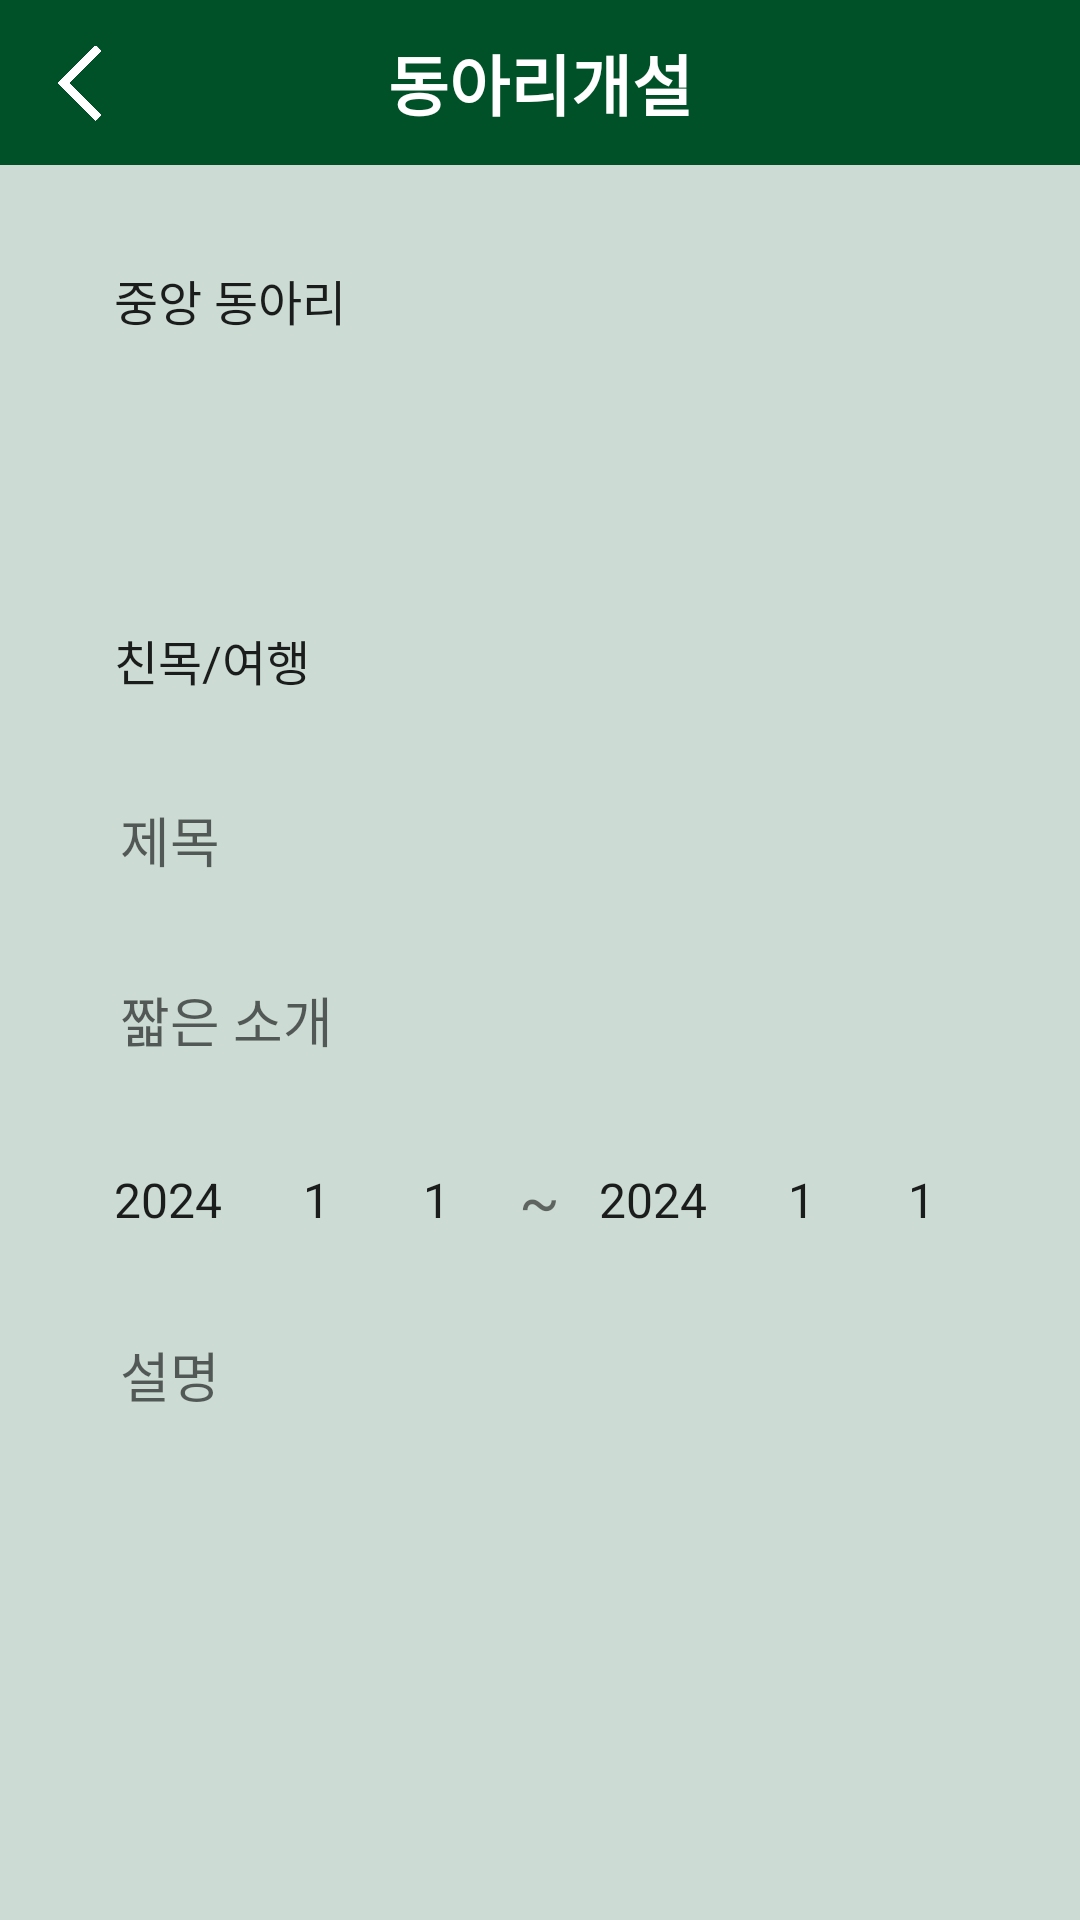

Layout XML and referenced resources for this Android screen:
<!-- AndroidManifest.xml: application theme Theme.ClubApplication -->
<!-- res/layout/activity_make_club.xml -->
<?xml version="1.0" encoding="utf-8"?>
<LinearLayout xmlns:android="http://schemas.android.com/apk/res/android"
    xmlns:app="http://schemas.android.com/apk/res-auto"
    xmlns:tools="http://schemas.android.com/tools"
    android:layout_width="match_parent"
    android:layout_height="match_parent"
    android:background="@color/yellow_green"
    android:orientation="vertical"
    tools:context=".MakeClubActivity">

    <androidx.constraintlayout.widget.ConstraintLayout
        android:layout_width="match_parent"
        android:layout_height="55dp"
        android:background="@color/green">

        <ImageView
            android:id="@+id/backImage"
            android:layout_width="25dp"
            android:layout_height="40dp"
            android:layout_marginStart="14dp"
            app:layout_constraintBottom_toBottomOf="parent"
            app:layout_constraintStart_toStartOf="parent"
            app:layout_constraintTop_toTopOf="parent"
            app:srcCompat="@drawable/backward" />

        <TextView
            android:layout_width="wrap_content"
            android:layout_height="wrap_content"
            android:layout_weight="10"
            android:gravity="center"
            android:text="동아리개설"
            android:textColor="#FFFFFF"
            android:textSize="22sp"
            android:textStyle="bold"
            app:layout_constraintBottom_toBottomOf="parent"
            app:layout_constraintEnd_toEndOf="parent"
            app:layout_constraintHorizontal_bias="0.5"
            app:layout_constraintStart_toStartOf="parent"
            app:layout_constraintTop_toTopOf="parent"
            app:layout_constraintVertical_bias="0.5" />

    </androidx.constraintlayout.widget.ConstraintLayout>

    <Spinner
        android:id="@+id/boundSpinner"
        android:layout_width="300dp"
        android:layout_height="50dp"
        android:layout_gravity="center"
        android:layout_marginTop="20dp"
        android:background="@drawable/edit_background"
        android:entries="@array/bound_arrays" />

    <Spinner
        android:id="@+id/limitSpinner"
        android:layout_width="300dp"
        android:layout_height="50dp"
        android:layout_gravity="center"
        android:layout_marginTop="10dp"
        android:background="@drawable/edit_background"
        tools:ignore="SpeakableTextPresentCheck" />

    <Spinner
        android:id="@+id/typeSpinner"
        android:layout_width="300dp"
        android:layout_height="50dp"
        android:layout_gravity="center"
        android:layout_marginTop="10dp"
        android:background="@drawable/edit_background"
        android:entries="@array/type_arrays" />

    <EditText
        android:id="@+id/titleEdit"
        android:layout_width="300dp"
        android:layout_height="50dp"
        android:layout_gravity="center"
        android:layout_marginTop="10dp"
        android:background="@drawable/edit_background"
        android:ems="10"
        android:hint="제목"
        android:inputType="textPersonName"
        android:paddingHorizontal="10dp" />

    <EditText
        android:id="@+id/introEdit"
        android:layout_width="300dp"
        android:layout_height="50dp"
        android:layout_gravity="center"
        android:layout_marginTop="10dp"
        android:background="@drawable/edit_background"
        android:ems="10"
        android:hint="짧은 소개"
        android:inputType="textPersonName"
        android:paddingHorizontal="10dp" />

    <LinearLayout
        android:layout_width="wrap_content"
        android:layout_height="wrap_content"
        android:layout_gravity="center"
        android:layout_marginTop="10dp"
        android:orientation="horizontal">

        <Spinner
            android:id="@+id/startYearSpinner"
            android:layout_width="58dp"
            android:layout_height="50dp"
            android:layout_gravity="center"
            android:layout_weight="1"
            android:background="@drawable/edit_background"
            android:entries="@array/year_arrays" />

        <Spinner
            android:id="@+id/startMonthSpinner"
            android:layout_width="35dp"
            android:layout_height="50dp"
            android:layout_gravity="center"
            android:layout_marginHorizontal="5dp"
            android:layout_weight="1"
            android:background="@drawable/edit_background"
            android:entries="@array/month_arrays"
            tools:ignore="TouchTargetSizeCheck" />

        <Spinner
            android:id="@+id/startDaySpinner"
            android:layout_width="35dp"
            android:layout_height="50dp"
            android:layout_gravity="center"
            android:layout_weight="1"
            android:background="@drawable/edit_background"
            android:entries="@array/day_arrays"
            tools:ignore="TouchTargetSizeCheck" />

        <TextView
            android:layout_width="wrap_content"
            android:layout_height="wrap_content"
            android:layout_gravity="center"
            android:layout_marginHorizontal="5dp"
            android:text="~"
            android:textSize="20sp" />

        <Spinner
            android:id="@+id/endYearSpinner"
            android:layout_width="58dp"
            android:layout_height="50dp"
            android:layout_gravity="center"
            android:layout_weight="1"
            android:background="@drawable/edit_background"
            android:entries="@array/year_arrays" />

        <Spinner
            android:id="@+id/endMonthSpinner"
            android:layout_width="35dp"
            android:layout_height="50dp"
            android:layout_gravity="center"
            android:layout_marginHorizontal="5dp"
            android:layout_weight="1"
            android:background="@drawable/edit_background"
            android:entries="@array/month_arrays"
            tools:ignore="TouchTargetSizeCheck" />

        <Spinner
            android:id="@+id/endDaySpinner"
            android:layout_width="35dp"
            android:layout_height="50dp"
            android:layout_gravity="center"
            android:layout_weight="1"
            android:background="@drawable/edit_background"
            android:entries="@array/day_arrays"
            tools:ignore="TouchTargetSizeCheck" />
    </LinearLayout>

    <EditText
        android:id="@+id/contentTextMulti"
        android:layout_width="300dp"
        android:layout_height="250dp"
        android:layout_gravity="center_horizontal"
        android:layout_marginTop="10dp"
        android:background="@drawable/edit_background"
        android:ems="10"
        android:gravity="start|top"
        android:hint="설명"
        android:inputType="textMultiLine"
        android:padding="10dp"
        tools:ignore="TouchTargetSizeCheck" />

    <android.widget.Button
        android:id="@+id/makeClubBtn"
        android:layout_width="300dp"
        android:layout_height="50dp"
        android:layout_gravity="center"
        android:layout_marginTop="20dp"
        android:background="@drawable/btn_background"
        android:gravity="center"
        android:text="동아리 개설 신청"
        android:textColor="@color/white"
        android:textSize="18sp" />
</LinearLayout>
<!-- resources referenced by this layout -->
<resources>
  <string-array name="bound_arrays">
          <item>중앙 동아리</item>
          <item>단과대 동아리</item>
          <item>과 동아리</item>
          <item>소모임</item>
      </string-array>
  <string-array name="day_arrays">
          <item>1</item>
          <item>2</item>
          <item>3</item>
          <item>4</item>
          <item>5</item>
          <item>6</item>
          <item>7</item>
          <item>8</item>
          <item>9</item>
          <item>10</item>
          <item>11</item>
          <item>12</item>
          <item>13</item>
          <item>14</item>
          <item>15</item>
          <item>16</item>
          <item>17</item>
          <item>18</item>
          <item>19</item>
          <item>20</item>
          <item>21</item>
          <item>22</item>
          <item>23</item>
          <item>24</item>
          <item>25</item>
          <item>26</item>
          <item>27</item>
          <item>28</item>
          <item>29</item>
          <item>30</item>
          <item>31</item>
      </string-array>
  <string-array name="month_arrays">
          <item>1</item>
          <item>2</item>
          <item>3</item>
          <item>4</item>
          <item>5</item>
          <item>6</item>
          <item>7</item>
          <item>8</item>
          <item>9</item>
          <item>10</item>
          <item>11</item>
          <item>12</item>
      </string-array>
  <string-array name="type_arrays">
          <item>친목/여행</item>
          <item>봉사</item>
          <item>체육</item>
          <item>노래/댄스</item>
          <item>게임</item>
          <item>문화예술</item>
          <item>공예/만들기</item>
          <item>언어</item>
          <item>미디어/사진</item>
          <item>학술/스터디</item>
          <item>반려동물</item>
          <item>기타</item>
      </string-array>
  <string-array name="year_arrays">
          <item>2024</item>
          <item>2025</item>
          <item>2026</item>
          <item>2027</item>
          <item>2028</item>
          <item>2029</item>
          <item>2030</item>
      </string-array>
  <color name="green">#005128</color>
  <color name="white">#FFFFFFFF</color>
  <color name="yellow_green">#CCDCD4</color>
  <!-- drawable backward: png bitmap (drawable-v24, 5651 bytes) -->
  <style name="Theme.ClubApplication" parent="Theme.MaterialComponents.DayNight.DarkActionBar">
          
          <item name="colorPrimary">@color/purple_500</item>
          <item name="colorPrimaryVariant">@color/purple_700</item>
          <item name="colorOnPrimary">@color/white</item>
          
          <item name="colorSecondary">@color/teal_200</item>
          <item name="colorSecondaryVariant">@color/teal_700</item>
          <item name="colorOnSecondary">@color/black</item>
          
          <item name="android:statusBarColor">?attr/colorPrimaryVariant</item>
          
  
          <item name="windowNoTitle">true</item>
          <item name="android:windowFullscreen">true</item>
      </style>
  <color name="purple_500">#FF6200EE</color>
  <color name="purple_700">#FF3700B3</color>
  <color name="teal_200">#FF03DAC5</color>
  <color name="teal_700">#FF018786</color>
  <color name="black">#FF000000</color>
</resources>
